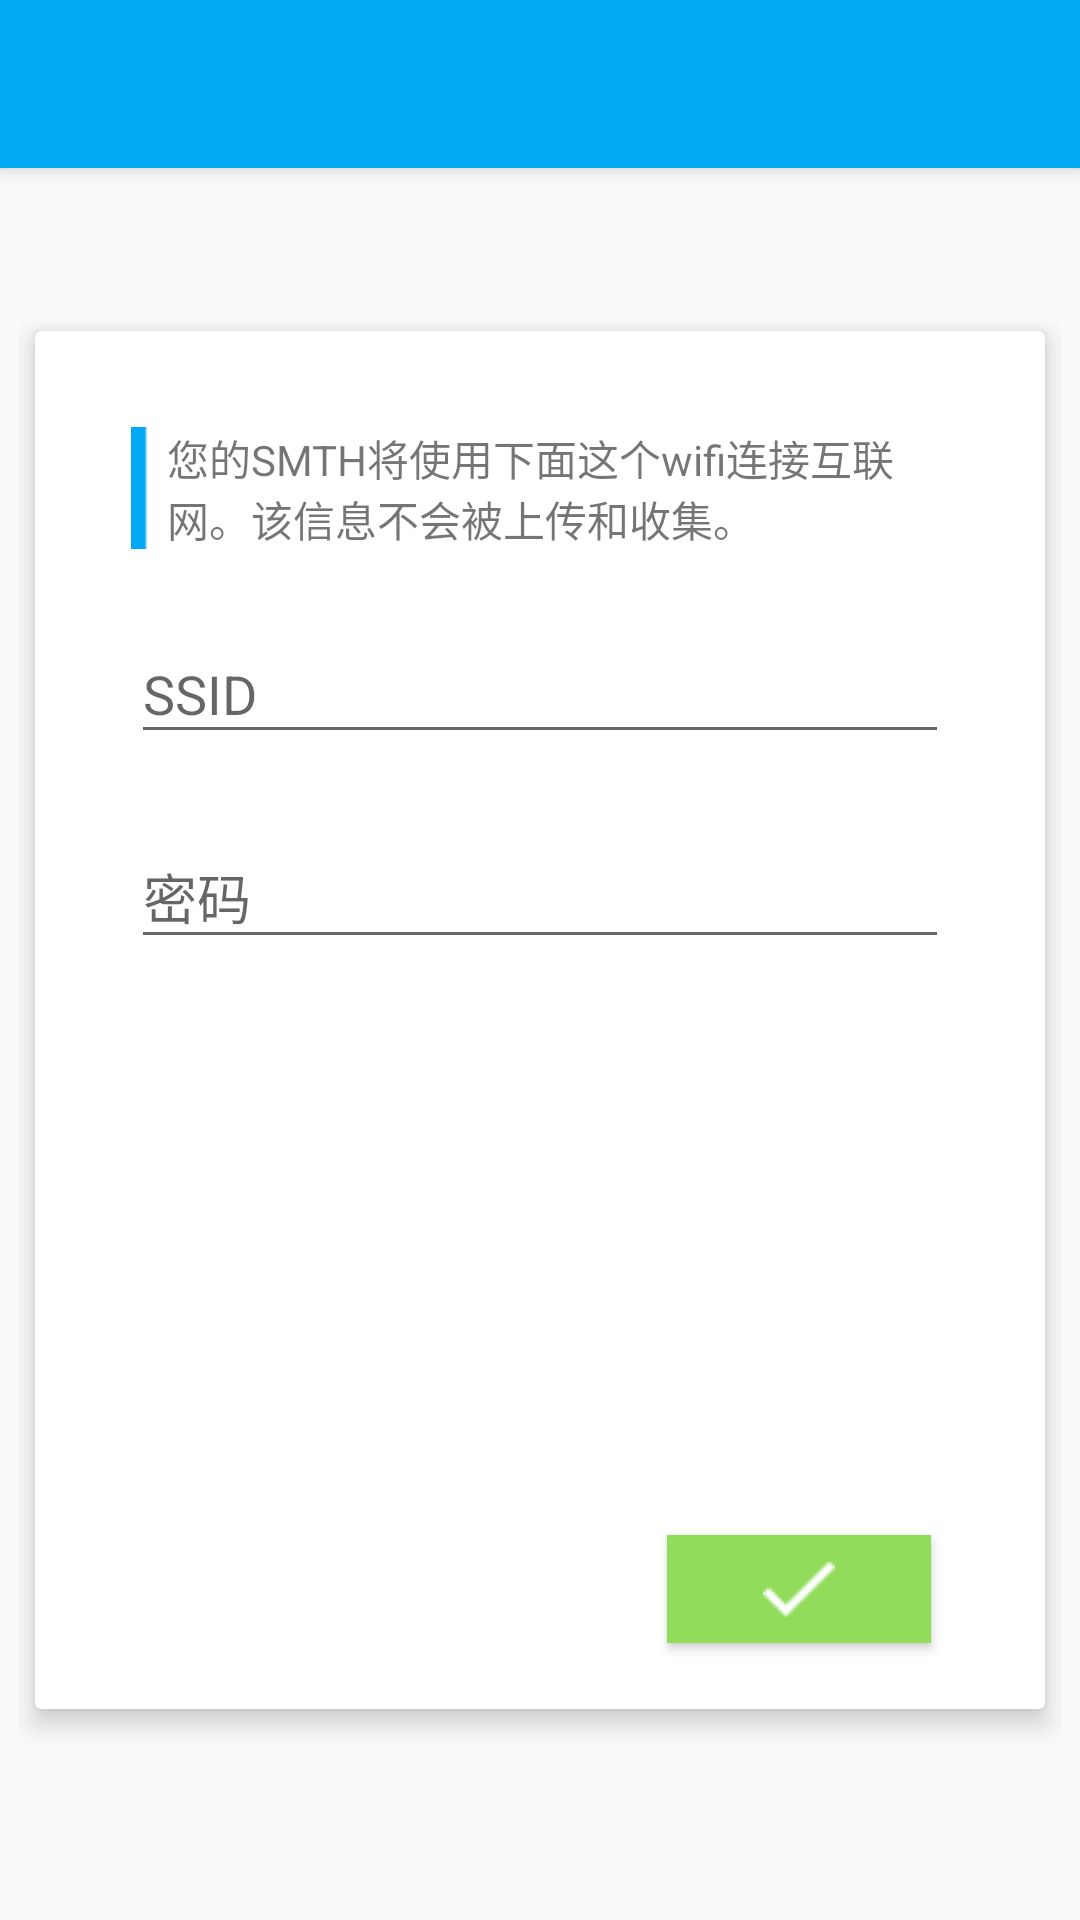

Write the Android layout XML for this screen, with the resource values it uses.
<!-- AndroidManifest.xml: application theme AppTheme -->
<!-- res/layout/create_wifi_cfg.xml -->
<?xml version="1.0" encoding="utf-8"?>
<android.support.design.widget.CoordinatorLayout
    xmlns:android="http://schemas.android.com/apk/res/android"
    xmlns:app="http://schemas.android.com/apk/res-auto"
    xmlns:tools="http://schemas.android.com/tools" android:layout_width="match_parent"
    android:layout_height="match_parent" android:fitsSystemWindows="true"
    tools:context=".ACreateWifiCfg">

    <android.support.design.widget.AppBarLayout android:layout_height="wrap_content"
        android:layout_width="match_parent" android:theme="@style/AppTheme.AppBarOverlay">

        <android.support.v7.widget.Toolbar android:id="@+id/create_wifi_cfg_toolbar"
            android:layout_width="match_parent" android:layout_height="?attr/actionBarSize"
            android:background="@color/colorPrimary" />

    </android.support.design.widget.AppBarLayout>

    <LinearLayout android:orientation="vertical"
        android:gravity="center"
        android:layout_width="match_parent"
        android:layout_height="match_parent"
        android:paddingLeft="@dimen/container"
        android:paddingRight="@dimen/container"
        android:paddingTop="@dimen/activity_vertical_margin"
        android:paddingBottom="@dimen/activity_vertical_margin"
        app:layout_behavior="@string/appbar_scrolling_view_behavior">

        <android.support.v7.widget.CardView
            xmlns:android="http://schemas.android.com/apk/res/android"
            xmlns:card_view="http://schemas.android.com/apk/res-auto"
            android:layout_height="wrap_content"
            android:layout_width="match_parent"
            android:layout_marginBottom="@dimen/activity_margin"
            card_view:cardCornerRadius="2dp"
            card_view:cardBackgroundColor="@color/white"
            card_view:cardElevation="5dp"
            card_view:cardMaxElevation="5dp"
            card_view:cardUseCompatPadding="true"
            card_view:cardPreventCornerOverlap="true">

            <LinearLayout  android:orientation="vertical"
                android:layout_width="match_parent"
                android:layout_height="wrap_content"
                android:paddingBottom="@dimen/activity_margin"
                android:paddingTop="@dimen/activity_margin_x2"
                android:layout_marginLeft="@dimen/activity_margin_x2"
                android:layout_marginRight="@dimen/activity_margin_x2">

                <TextView
                    android:layout_marginBottom="@dimen/activity_margin"
                    android:layout_width="match_parent"
                    android:layout_height="wrap_content"
                    android:text="@string/explain_createWifi"
                    style="@style/text_plain_side"/>

                <android.support.design.widget.TextInputLayout
                    android:layout_marginBottom="@dimen/activity_margin"
                    android:theme="@style/AppTheme.Editor"
                    android:layout_height="wrap_content"
                    android:id="@+id/create_wifi_cfg_ssid"
                    android:layout_width="match_parent">
                    <EditText
                        android:layout_width="match_parent"
                        android:layout_height="wrap_content"
                        android:inputType="text"
                        android:hint="@string/createWifiSsid"/>
                </android.support.design.widget.TextInputLayout>

                <android.support.design.widget.TextInputLayout
                    android:layout_marginBottom="@dimen/activity_margin"
                    android:theme="@style/AppTheme.Editor"
                    android:layout_height="wrap_content"
                    android:id="@+id/create_wifi_cfg_pwd"
                    android:layout_width="match_parent">
                    <EditText
                        android:layout_width="match_parent"
                        android:layout_height="wrap_content"
                        android:inputType="textPassword"
                        android:hint="@string/createWifiPwd"/>
                </android.support.design.widget.TextInputLayout>

                <android.support.v7.widget.RecyclerView
                    android:id="@+id/create_wifi_cfg_list"
                    android:layout_height="160dp"
                    android:layout_width="match_parent"
                    android:layout_marginBottom="@dimen/activity_margin"
                    android:scrollbars="vertical"/>

                <ImageButton
                    android:layout_width="wrap_content"
                    android:layout_height="wrap_content"
                    android:background="@color/colorAccent"
                    android:id="@+id/create_wifi_cfg_enter"
                    android:paddingTop="@dimen/container"
                    android:paddingBottom="@dimen/container"
                    android:paddingLeft="@dimen/activity_margin_x2"
                    android:paddingRight="@dimen/activity_margin_x2"
                    android:layout_marginRight="@dimen/container"
                    android:layout_marginBottom="@dimen/container"
                    android:src="@drawable/icon_check"
                    android:layout_gravity="right"
                    android:foreground="?android:attr/selectableItemBackground"
                    android:elevation="2dp" />

            </LinearLayout>

        </android.support.v7.widget.CardView>
    </LinearLayout>

</android.support.design.widget.CoordinatorLayout>
<!-- resources referenced by this layout -->
<resources>
  <color name="colorAccent">#91DC5A</color>
  <color name="colorPrimary">#03a9f4</color>
  <color name="white">#FFFFFF</color>
  <dimen name="activity_margin">16dp</dimen>
  <dimen name="activity_margin_x2">32dp</dimen>
  <dimen name="activity_vertical_margin">16dp</dimen>
  <dimen name="container">6dp</dimen>
  <!-- drawable icon_check: png bitmap (drawable, 489 bytes) -->
  <string name="createWifiPwd">密码</string>
  <string name="createWifiSsid">SSID</string>
  <string name="explain_createWifi">您的SMTH将使用下面这个wifi连接互联网。该信息不会被上传和收集。</string>
  <style name="AppTheme.AppBarOverlay" parent="ThemeOverlay.AppCompat.Dark.ActionBar" />
  <style name="AppTheme.Editor" parent="Theme.AppCompat.Light.NoActionBar">
          <item name="colorAccent">@color/colorPrimary</item>
      </style>
  <style name="text_plain_side">
          <item name="android:paddingLeft">12dp</item>
          <item name="android:paddingRight">0dp</item>
          <item name="android:background">@drawable/text_plain</item>
      </style>
  <style name="AppTheme" parent="Theme.AppCompat.Light.NoActionBar">
          
          <item name="colorPrimary">@color/colorPrimary</item>
          <item name="colorPrimaryDark">@color/colorPrimaryDark</item>
          <item name="colorAccent">@color/colorAccent</item>
      </style>
  <color name="colorPrimaryDark">#0288d1</color>
</resources>
